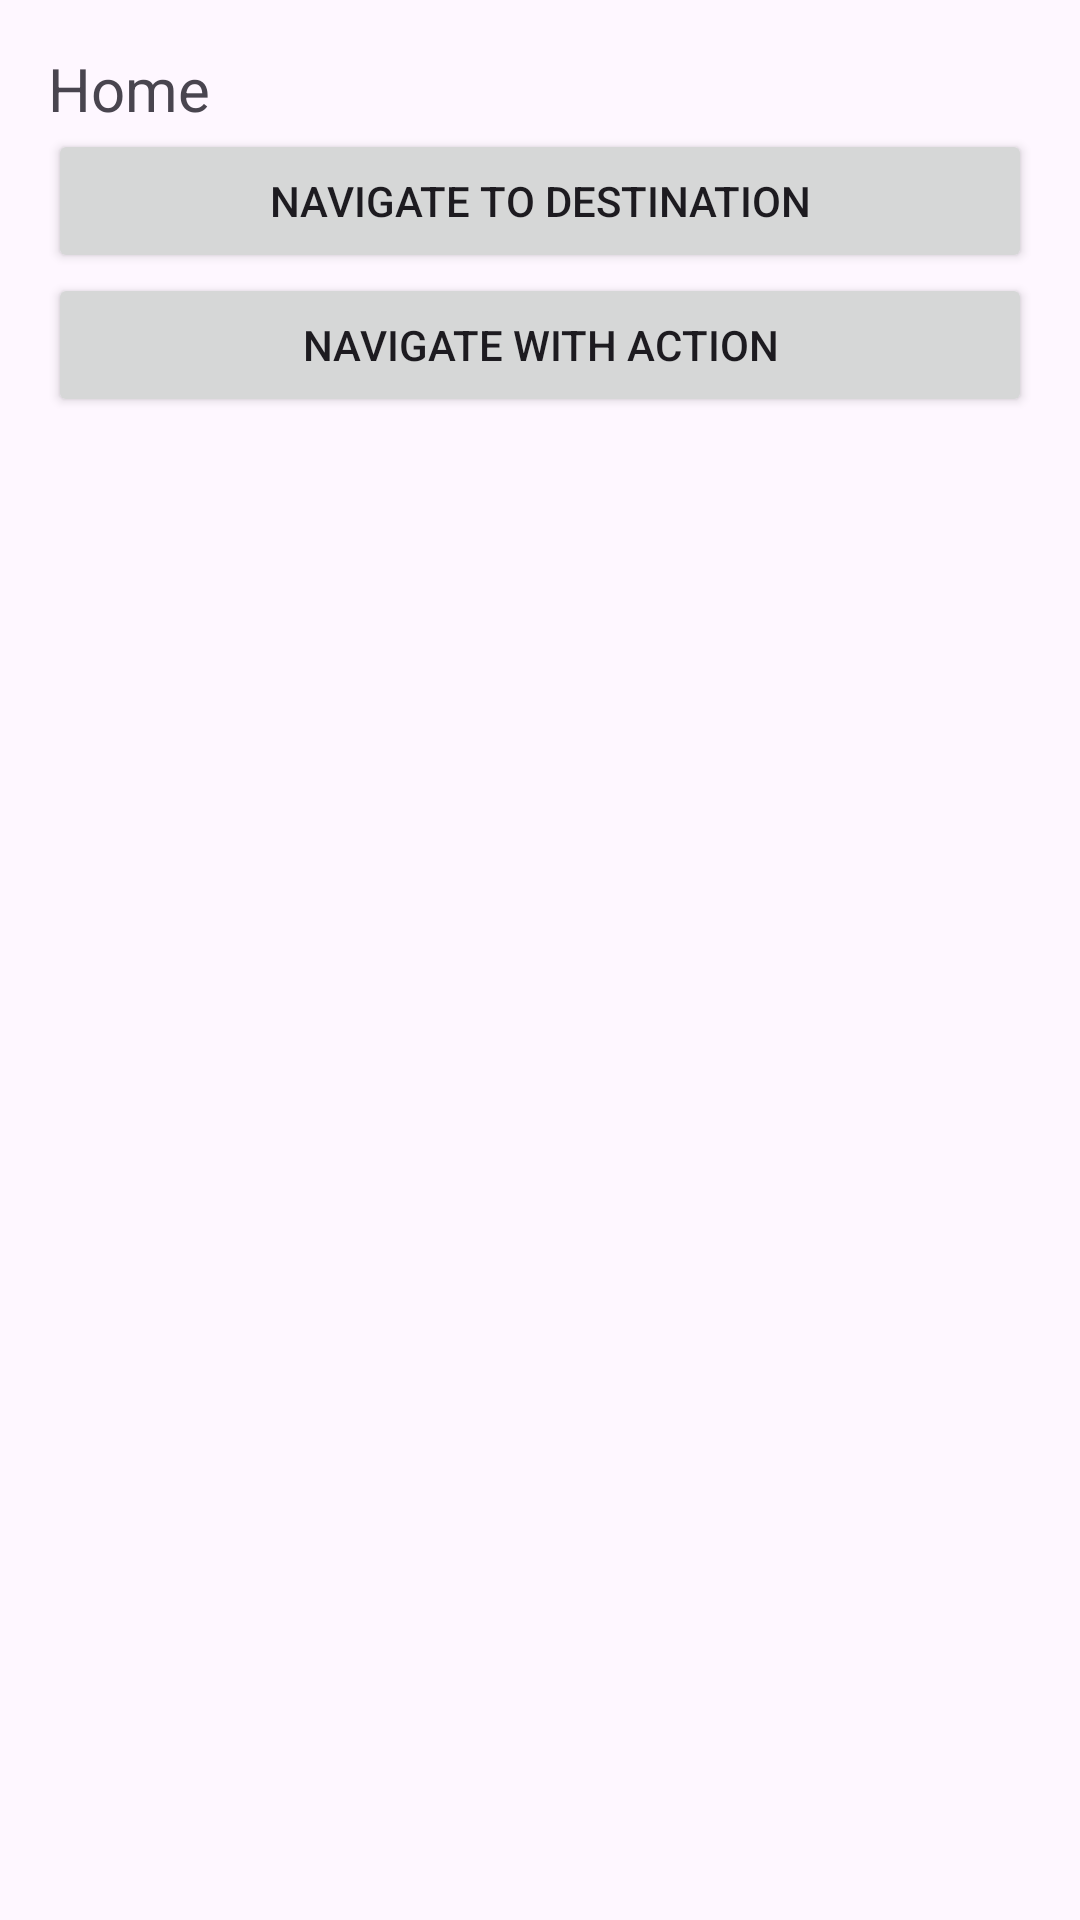

Android layout source for this screen:
<!-- AndroidManifest.xml: application theme Theme.AndroidRecursosYEstilos -->
<!-- res/layout/activity_main5.xml -->
<LinearLayout xmlns:android="http://schemas.android.com/apk/res/android"
    android:layout_width="match_parent"
    android:layout_height="match_parent"
    android:orientation="vertical"
    android:padding="16dp">

    <TextView
        android:layout_width="wrap_content"
        android:layout_height="wrap_content"
        android:text="Home"
        android:textSize="20sp" />

    <Button
        android:layout_width="match_parent"
        android:layout_height="wrap_content"
        android:text="NAVIGATE TO DESTINATION" />

    <Button
        android:layout_width="match_parent"
        android:layout_height="wrap_content"
        android:text="NAVIGATE WITH ACTION" />
</LinearLayout>
<!-- resources referenced by this layout -->
<resources>
  <style name="Theme.AndroidRecursosYEstilos" parent="Base.Theme.AndroidRecursosYEstilos" />
  <style name="Base.Theme.AndroidRecursosYEstilos" parent="Theme.Material3.DayNight.NoActionBar">
          
          
      </style>
</resources>
